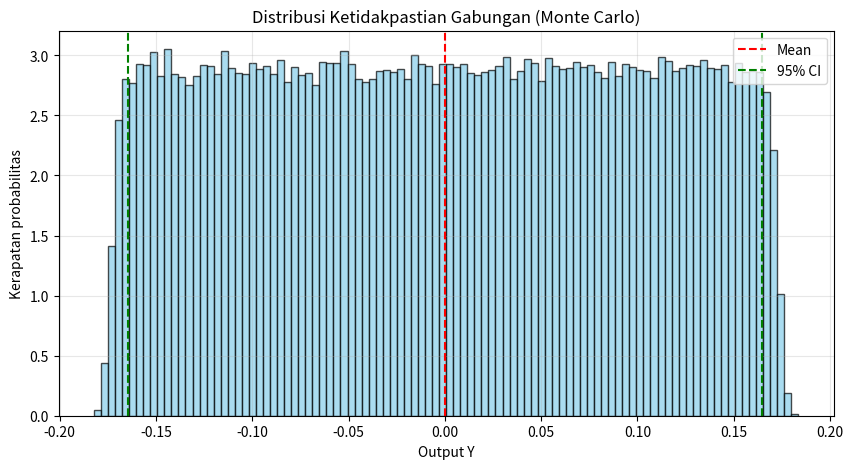

Here is the Python script that generated this plot:
import numpy as np
import matplotlib.pyplot as plt
from math import sqrt
import pandas as pd

def monte_carlo_uncertainty(inputs, N=200_000, confidence=95, seed=42):
    np.random.seed(seed)

    samples = np.zeros((N, len(inputs)))
    summary_rows = []

    for idx, (name, dist, u) in enumerate(inputs):
        if u == 0:
            arr = np.zeros(N)
        else:
            if dist.lower() == "normal":
                arr = np.random.normal(0.0, u, N)
            elif dist.lower() == "rect":
                a = sqrt(3) * u
                arr = np.random.uniform(-a, a, N)
            else:
                raise ValueError(f"Distribusi {dist} tidak dikenali")
        samples[:, idx] = arr
        summary_rows.append({
            "name": name,
            "dist": dist,
            "u_given": u,
            "sample_std": np.std(arr, ddof=1)
        })

    # Gabungan
    Y = np.sum(samples, axis=1)

    # Statistik
    y_mean = np.mean(Y)
    u_c = np.std(Y, ddof=1)

    alpha = (100 - confidence) / 2
    low, high = np.percentile(Y, [alpha, 100-alpha])
    halfwidth = (high - low) / 2
    k = halfwidth / u_c

    summary_df = pd.DataFrame(summary_rows)

    result = {
        "N_samples": N,
        "Y_mean": y_mean,
        "u_c (std dev)": u_c,
        f"{confidence}% interval": (low, high),
        "expanded_uncertainty": halfwidth,
        "coverage_factor k": k
    }
    return result, summary_df, Y


if __name__ == "__main__":
    inputs = [
        ("Urep", "Normal", 0),
        ("uRes", "Rect", 0.1),
        ("uUTC", "Normal", 3.58E-16),
        ("uLink", "Normal", 9.82E-16),
        ("uUTC(IDN)", "Normal", 5.73E-14),
        ("ustab", "Normal", 8.53E-14),
        ("uDA", "Rect", 1.00E-12),
        ("uCx", "Rect", 1.00E-15),
        ("uSG", "Normal", 3.19E-03),
    ]

    result, summary_df, Y = monte_carlo_uncertainty(inputs, N=200_000, confidence=95)

    print("\n=== Hasil Evaluasi Ketidakpastian Gabungan (Monte Carlo) ===")
    for k, v in result.items():
        print(f"{k}: {v}")

    print("\n=== Ringkasan Input ===")
    print(summary_df)

    # Plot distribusi Monte Carlo
    plt.figure(figsize=(10,5))
    plt.hist(Y, bins=100, density=True, alpha=0.7, color="skyblue", edgecolor="k")
    plt.axvline(result["Y_mean"], color="red", linestyle="--", label="Mean")
    plt.axvline(result["Y_mean"] - result["expanded_uncertainty"], color="green", linestyle="--", label="95% CI")
    plt.axvline(result["Y_mean"] + result["expanded_uncertainty"], color="green", linestyle="--")
    plt.title("Distribusi Ketidakpastian Gabungan (Monte Carlo)")
    plt.xlabel("Output Y")
    plt.ylabel("Kerapatan probabilitas")
    plt.legend()
    plt.grid(True, alpha=0.3)
    plt.show()
